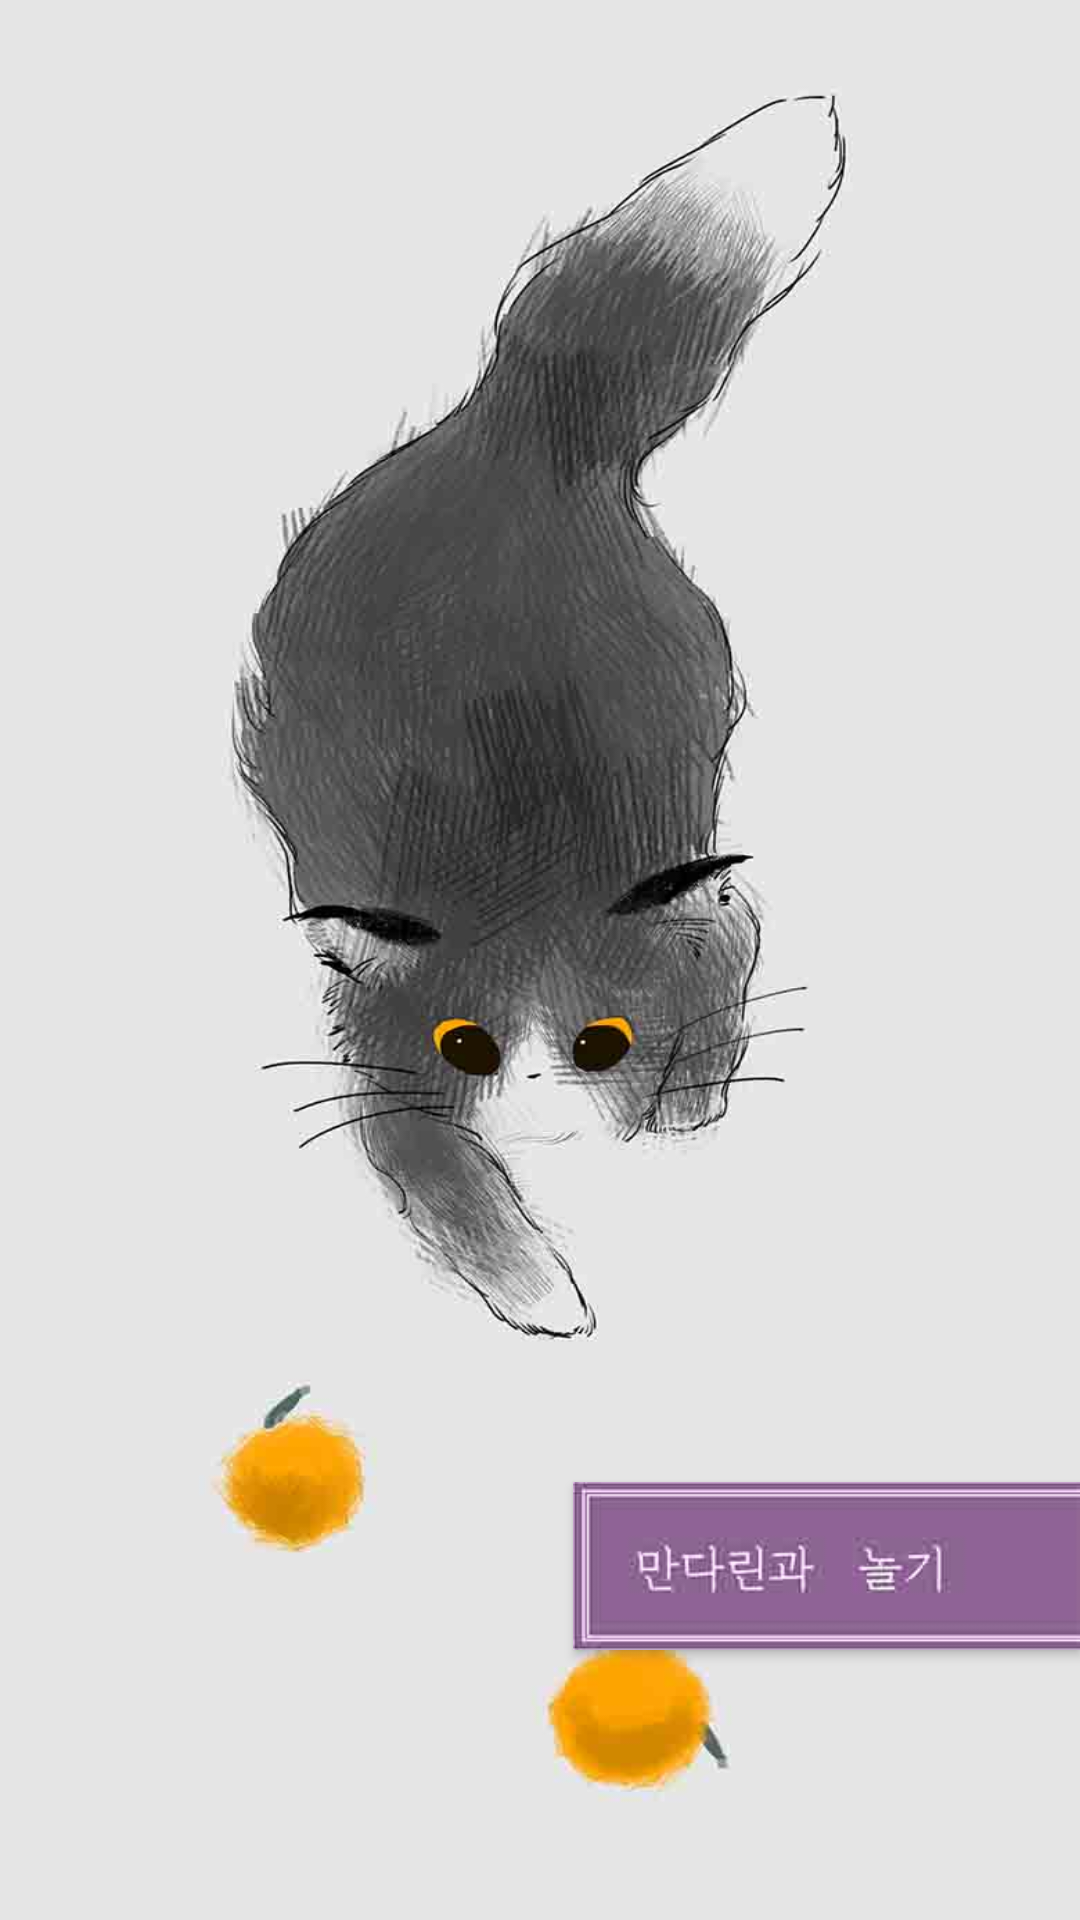

This screen was rendered from an Android layout file. Write that file and the resources it references.
<!-- AndroidManifest.xml: application theme AppTheme -->
<!-- res/layout/activity_main.xml -->
<?xml version="1.0" encoding="utf-8"?>
<RelativeLayout xmlns:android="http://schemas.android.com/apk/res/android"
    xmlns:app="http://schemas.android.com/apk/res-auto"
    xmlns:tools="http://schemas.android.com/tools"
    android:layout_width="match_parent"
    android:layout_height="match_parent"
    tools:context="com.lemon.piece.dodamdodam.MainActivity">
    <ImageView

        android:layout_width="match_parent"
        android:layout_height="match_parent"
        android:layout_alignParentLeft="true"
        android:layout_alignParentStart="true"
        android:layout_alignParentTop="true"
        android:background="@drawable/madarin_background" />

    <Button
        android:id="@+id/play"
        android:layout_width="169dp"
        android:layout_height="56dp"

        android:layout_alignParentBottom="true"
        android:layout_alignParentEnd="true"
        android:layout_alignParentRight="true"
        android:layout_marginBottom="90dp"
        android:background="@drawable/mandarin_play" />





</RelativeLayout>
<!-- resources referenced by this layout -->
<resources>
  <!-- drawable madarin_background: jpg bitmap (drawable, 49661 bytes) -->
  <!-- drawable mandarin_play: jpg bitmap (drawable, 23131 bytes) -->
  <style name="AppTheme" parent="Theme.AppCompat.Light.DarkActionBar">
          
          <item name="colorPrimary">@color/colorPrimary</item>
          <item name="colorPrimaryDark">@color/colorPrimaryDark</item>
          <item name="colorAccent">@color/colorAccent</item>
          <item name="windowActionBar">false</item>
          <item name="windowNoTitle">true</item>
      </style>
  <color name="colorPrimary">#8E6494</color>
  <color name="colorPrimaryDark">#8E6494</color>
  <color name="colorAccent">#FF4081</color>
</resources>
